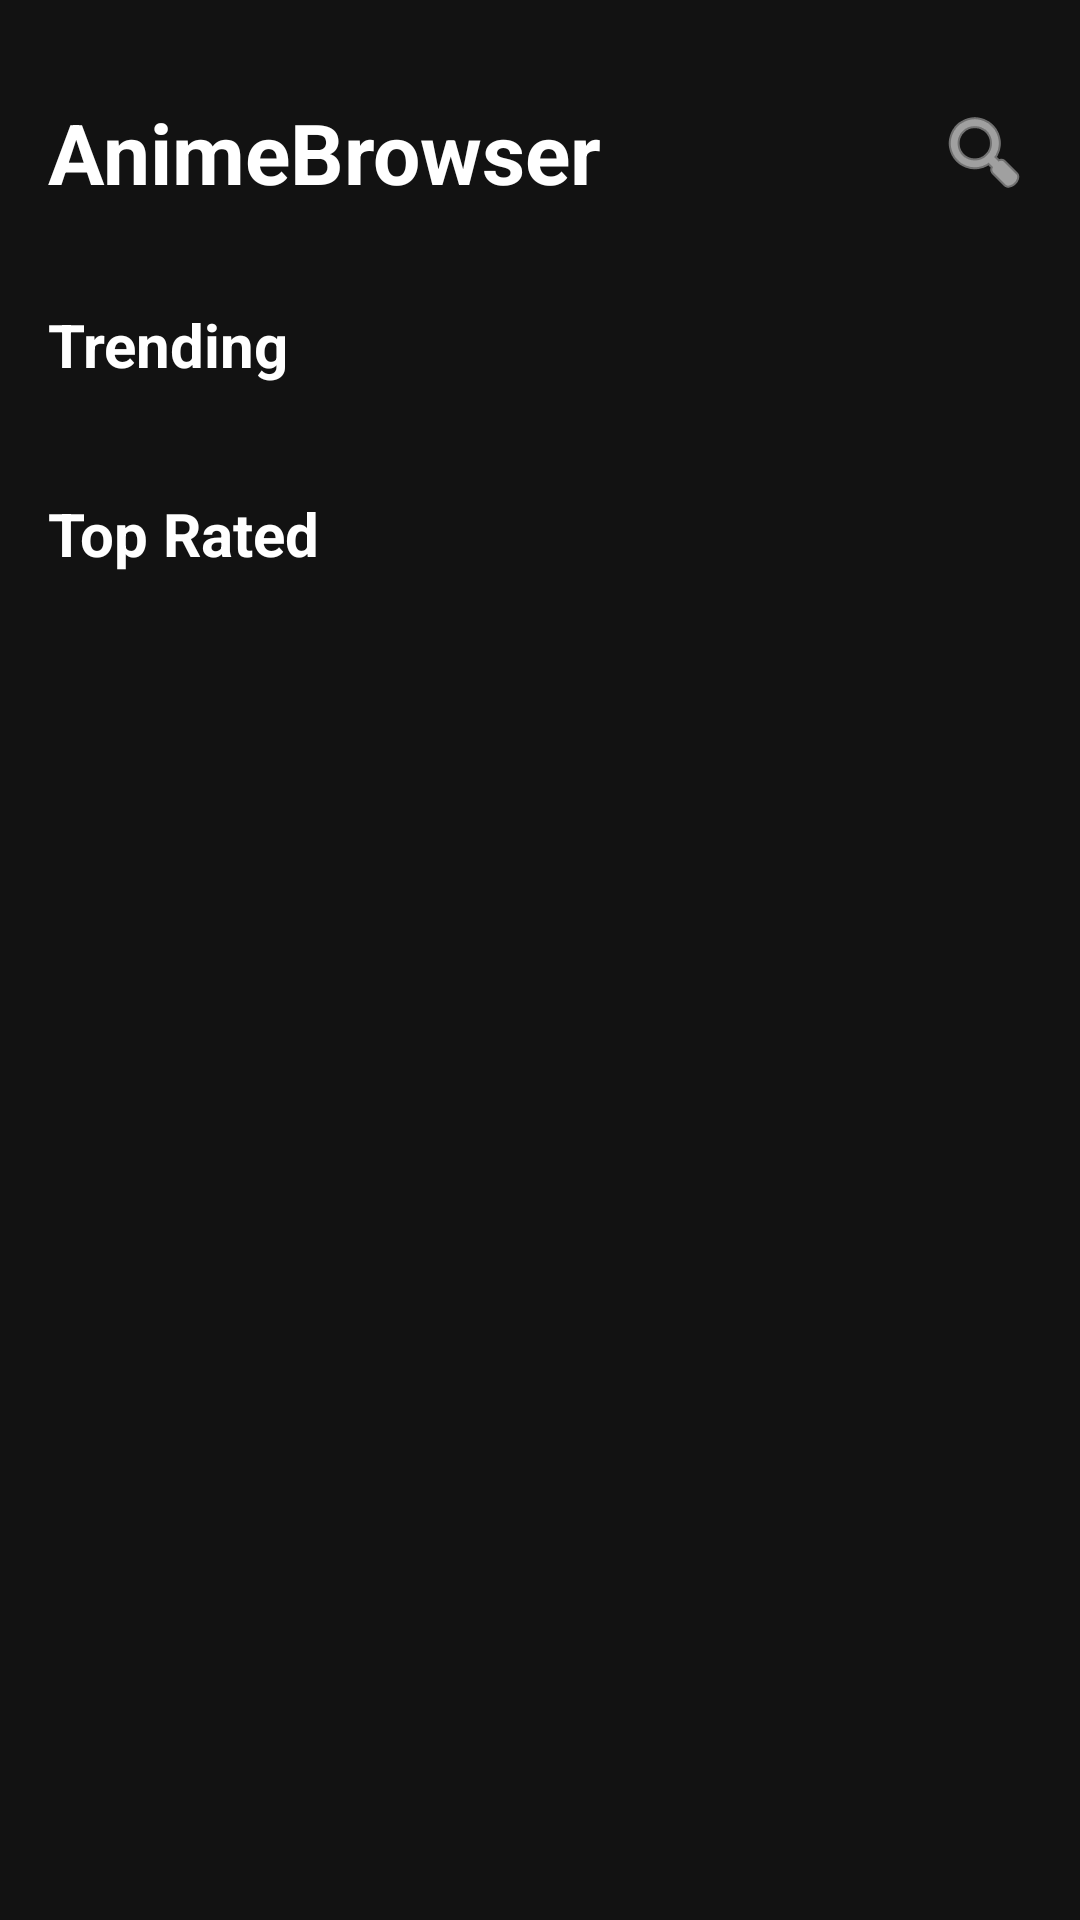

Reconstruct the res/layout file that produces this screen, plus the resources it refers to.
<!-- AndroidManifest.xml: application theme Theme.AnimeBrowser -->
<!-- res/layout/fragment_home.xml -->
<?xml version="1.0" encoding="utf-8"?>
<androidx.constraintlayout.widget.ConstraintLayout
    xmlns:android="http://schemas.android.com/apk/res/android"
    xmlns:app="http://schemas.android.com/apk/res-auto"
    android:layout_width="match_parent"
    android:layout_height="match_parent"
    android:background="#121212">

    
    <androidx.constraintlayout.widget.ConstraintLayout
        android:id="@+id/header"
        android:layout_width="match_parent"
        android:layout_height="wrap_content"
        android:paddingStart="16dp"
        android:paddingEnd="16dp"
        android:paddingTop="32dp"
        android:paddingBottom="16dp"
        android:background="#121212"
        app:layout_constraintTop_toTopOf="parent">

        <TextView
            android:id="@+id/tvAppName"
            android:layout_width="wrap_content"
            android:layout_height="wrap_content"
            android:text="@string/app_name"
            android:textColor="#FFFFFF"
            android:textSize="28sp"
            android:textStyle="bold"
            app:layout_constraintStart_toStartOf="parent"
            app:layout_constraintTop_toTopOf="parent"
            app:layout_constraintBottom_toBottomOf="parent"/>

        <ImageView
            android:contentDescription="@string/search"
            android:id="@+id/ivSearch"
            android:layout_width="32dp"
            android:layout_height="32dp"
            android:src="@android:drawable/ic_menu_search"
            app:tint="#FFFFFF"
            android:background="?attr/selectableItemBackgroundBorderless"
            android:clickable="true"
            android:focusable="true"
            app:layout_constraintEnd_toEndOf="parent"
            app:layout_constraintTop_toTopOf="parent"
            app:layout_constraintBottom_toBottomOf="parent"/>

    </androidx.constraintlayout.widget.ConstraintLayout>

    
    <androidx.core.widget.NestedScrollView
        android:layout_width="match_parent"
        android:layout_height="0dp"
        android:fillViewport="true"
        app:layout_constraintTop_toBottomOf="@id/header"
        app:layout_constraintBottom_toBottomOf="parent">

        <LinearLayout
            android:layout_width="match_parent"
            android:layout_height="wrap_content"
            android:orientation="vertical"
            android:padding="16dp">

            
            <TextView
                android:layout_width="wrap_content"
                android:layout_height="wrap_content"
                android:text="@string/trending"
                android:textColor="#FFFFFF"
                android:textSize="20sp"
                android:textStyle="bold"
                android:layout_marginBottom="12dp"/>

            <androidx.recyclerview.widget.RecyclerView
                android:id="@+id/rvTrending"
                android:layout_width="match_parent"
                android:layout_height="wrap_content"
                android:orientation="horizontal"
                android:layout_marginBottom="24dp"/>

            
            <TextView
                android:layout_width="wrap_content"
                android:layout_height="wrap_content"
                android:text="@string/top_rated"
                android:textColor="#FFFFFF"
                android:textSize="20sp"
                android:textStyle="bold"
                android:layout_marginBottom="12dp"/>

            <androidx.recyclerview.widget.RecyclerView
                android:id="@+id/rvTopRated"
                android:layout_width="match_parent"
                android:layout_height="wrap_content"
                android:orientation="horizontal"/>

        </LinearLayout>

    </androidx.core.widget.NestedScrollView>

</androidx.constraintlayout.widget.ConstraintLayout>
<!-- resources referenced by this layout -->
<resources>
  <string name="app_name">AnimeBrowser</string>
  <string name="search">Search</string>
  <string name="top_rated">Top Rated</string>
  <string name="trending">Trending</string>
  <style name="Theme.AnimeBrowser" parent="Base.Theme.AnimeBrowser" />
  <style name="Base.Theme.AnimeBrowser" parent="Theme.Material3.DayNight.NoActionBar">
          
          <item name="android:statusBarColor">#121212</item>
          <item name="android:navigationBarColor">#121212</item>
          <item name="android:windowBackground">#121212</item>
      </style>
</resources>
